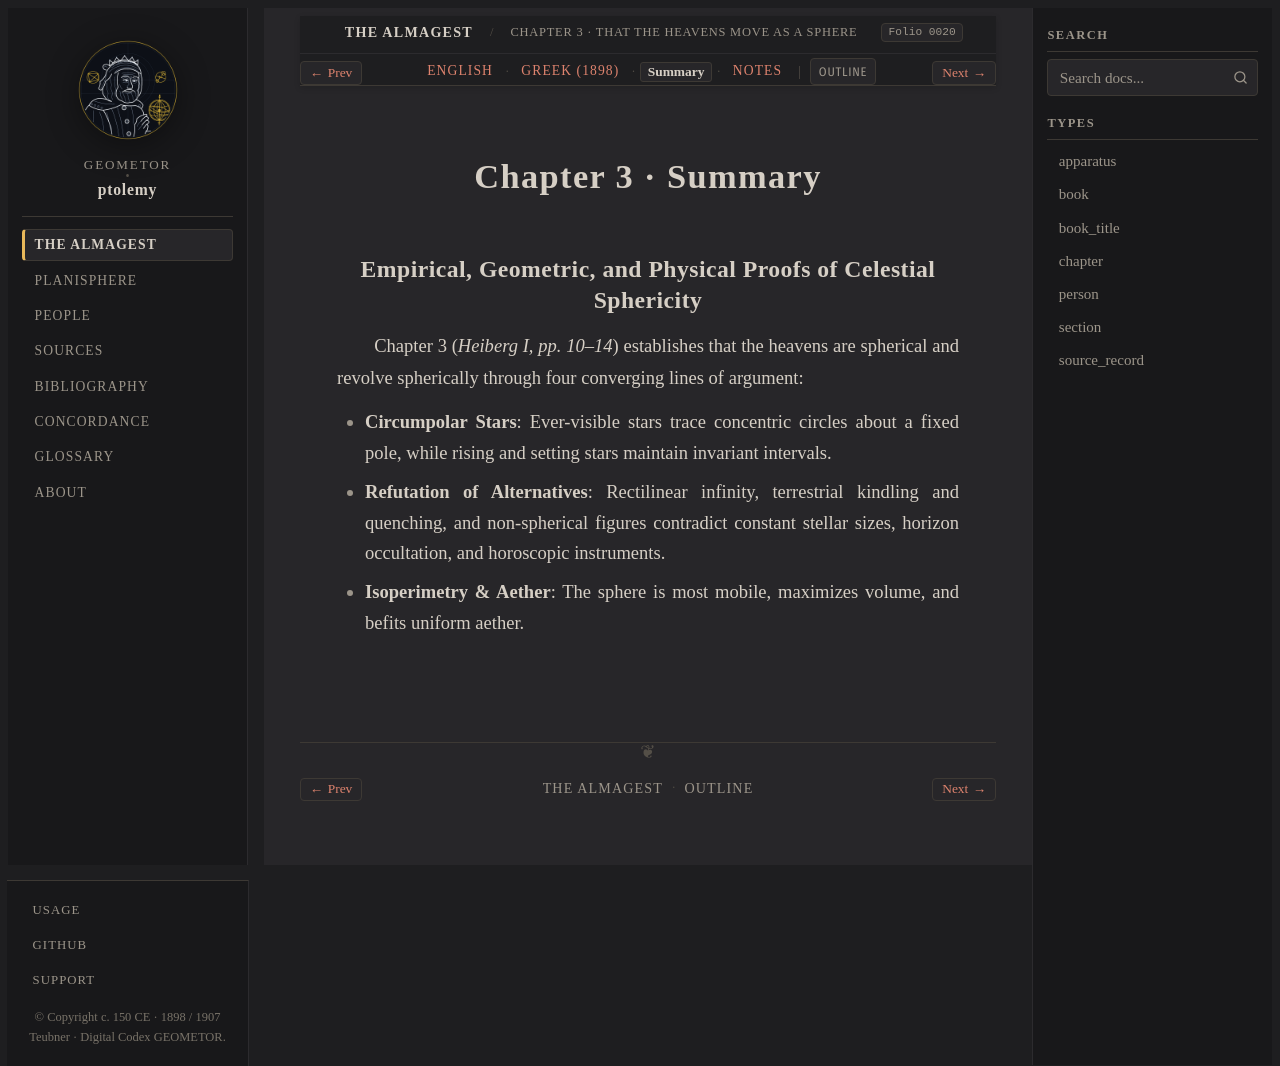

repository: geometor/ptolemy · page: almagest_geometry/ch_03/summary.html · generator: sphinx

:order: 3
:type: chapter
:book: Almagest (Book I)
:title: Chapter 3 · Summary
:folio: heiberg_1898_syntaxis_vol1_pt1:0020

.. _almagest-ch-03-summary:

Chapter 3 · Summary
===================

Empirical, Geometric, and Physical Proofs of Celestial Sphericity
-----------------------------------------------------------------

Chapter 3 (*Heiberg I, pp. 10–14*) establishes that the heavens are spherical and revolve spherically through four converging lines of argument:

* **Circumpolar Stars**: Ever-visible stars trace concentric circles about a fixed pole, while rising and setting stars maintain invariant intervals.
* **Refutation of Alternatives**: Rectilinear infinity, terrestrial kindling and quenching, and non-spherical figures contradict constant stellar sizes, horizon occultation, and horoscopic instruments.
* **Isoperimetry & Aether**: The sphere is most mobile, maximizes volume, and befits uniform aether.
